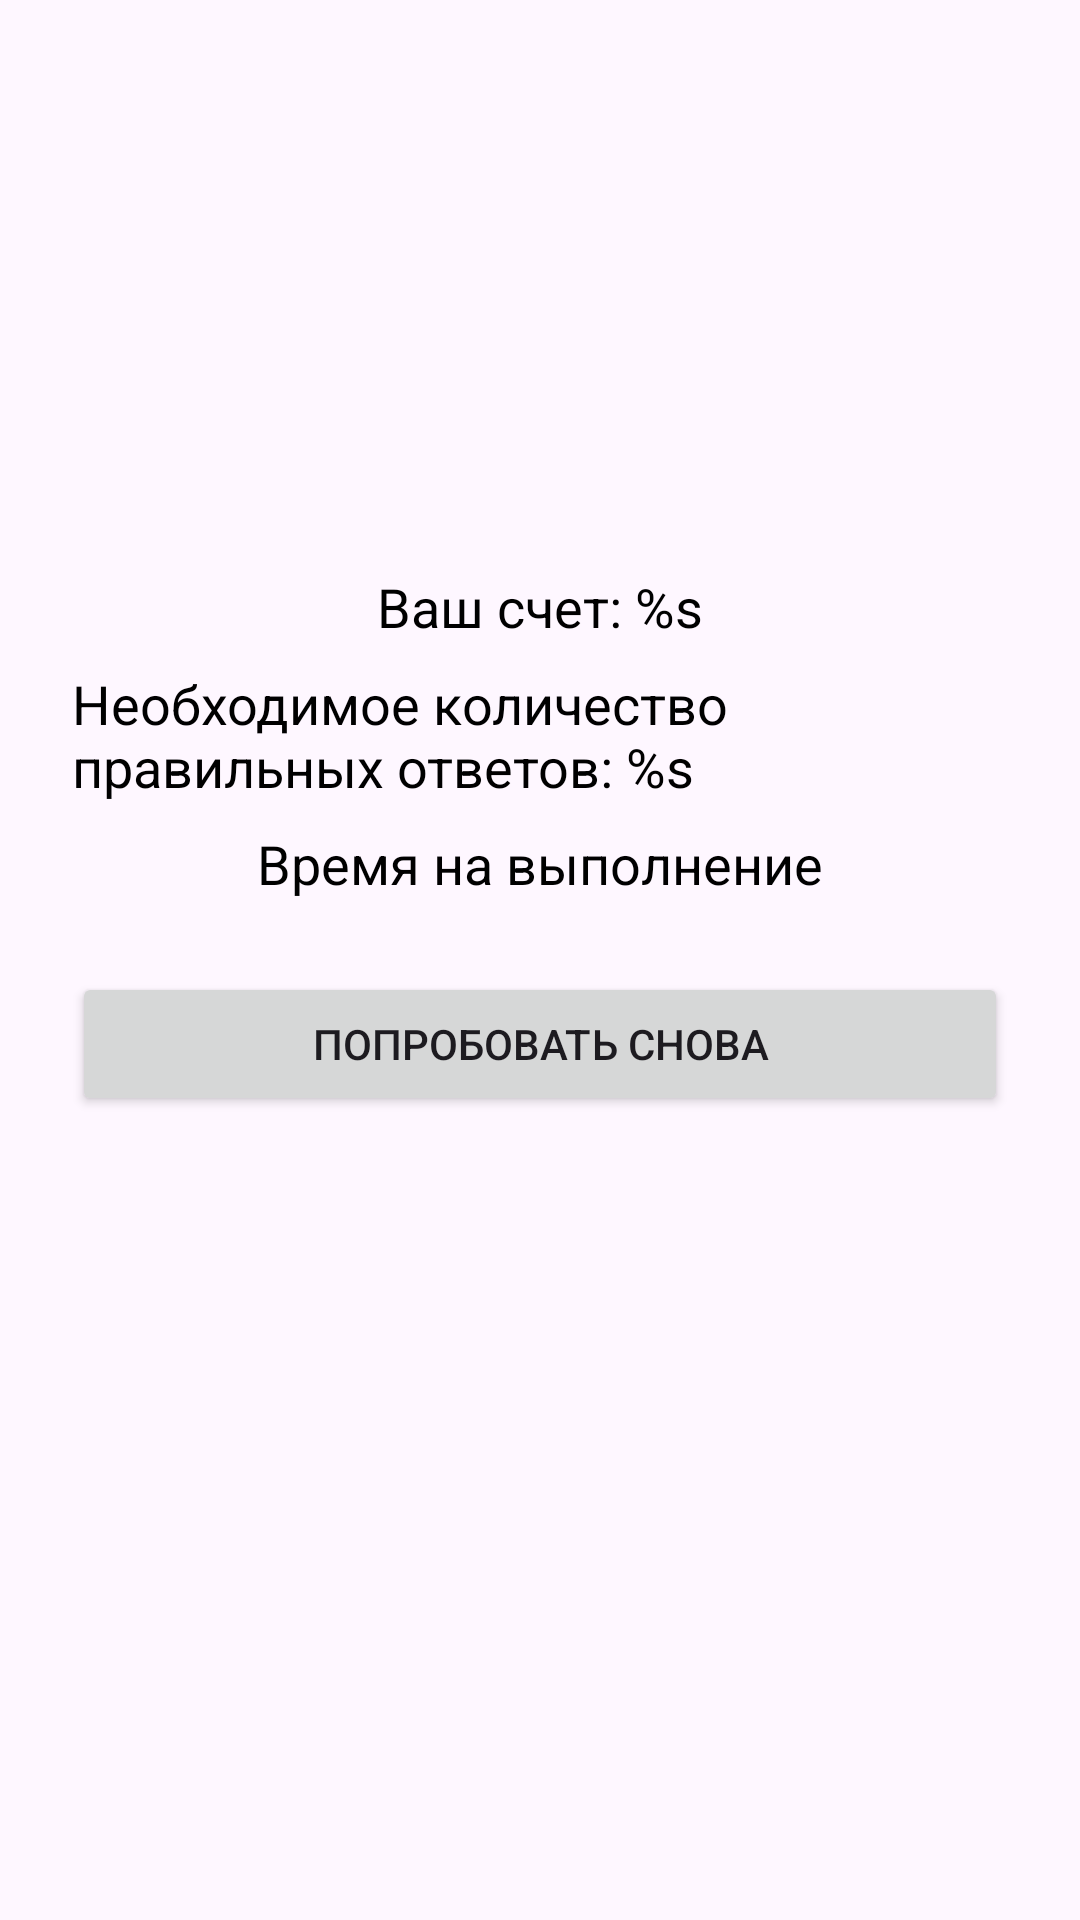

The Android layout XML behind this screen, and the referenced resources:
<!-- AndroidManifest.xml: application theme Theme.SummaryApp -->
<!-- res/layout/fragment_finished.xml -->
<?xml version="1.0" encoding="utf-8"?>
<ScrollView xmlns:android="http://schemas.android.com/apk/res/android"
    xmlns:app="http://schemas.android.com/apk/res-auto"
    xmlns:tools="http://schemas.android.com/tools"
    android:layout_width="match_parent"
    android:layout_height="match_parent"
    android:padding="24dp">

    <androidx.constraintlayout.widget.ConstraintLayout
        android:layout_width="match_parent"
        android:layout_height="wrap_content">

        <ImageView
            android:id="@+id/result_image"
            android:layout_width="150dp"
            android:layout_height="150dp"
            android:contentDescription="@string/result_image"
            app:layout_constraintEnd_toEndOf="parent"
            app:layout_constraintStart_toStartOf="parent"
            app:layout_constraintTop_toTopOf="parent"
            tools:src="@drawable/ic_sad" />

        <TextView
            android:id="@+id/right_answers_text"
            android:layout_width="wrap_content"
            android:layout_height="wrap_content"
            android:layout_marginTop="16dp"
            android:text="@string/right_answers"
            android:textColor="@android:color/black"
            android:textSize="18sp"
            app:layout_constraintEnd_toEndOf="parent"
            app:layout_constraintStart_toStartOf="parent"
            app:layout_constraintTop_toBottomOf="@id/result_image" />

        <TextView
            android:id="@+id/required_answers_text"
            android:layout_width="wrap_content"
            android:layout_height="wrap_content"
            android:layout_marginTop="8dp"
            android:text="@string/required_answers"
            android:textColor="@android:color/black"
            android:textSize="18sp"
            app:layout_constraintEnd_toEndOf="parent"
            app:layout_constraintStart_toStartOf="parent"
            app:layout_constraintTop_toBottomOf="@id/right_answers_text" />

        <TextView
            android:id="@+id/time_spent_text"
            android:layout_width="wrap_content"
            android:layout_height="wrap_content"
            android:layout_marginTop="8dp"
            android:text="@string/time_spent"
            android:textColor="@android:color/black"
            android:textSize="18sp"
            app:layout_constraintEnd_toEndOf="parent"
            app:layout_constraintStart_toStartOf="parent"
            app:layout_constraintTop_toBottomOf="@id/required_answers_text" />

        <Button
            android:id="@+id/retry_button"
            android:layout_width="match_parent"
            android:layout_height="wrap_content"
            android:layout_marginTop="24dp"
            android:layout_marginBottom="16dp"
            android:text="@string/try_again"
            app:layout_constraintEnd_toEndOf="parent"
            app:layout_constraintStart_toStartOf="parent"
            app:layout_constraintTop_toBottomOf="@id/time_spent_text" />
    </androidx.constraintlayout.widget.ConstraintLayout>
</ScrollView>
<!-- resources referenced by this layout -->
<resources>
  <string name="required_answers">Необходимое количество правильных ответов: %s</string>
  <string name="result_image">result_image</string>
  <string name="right_answers">Ваш счет: %s</string>
  <string name="time_spent">Время на выполнение</string>
  <string name="try_again">Попробовать снова</string>
  <style name="Theme.SummaryApp" parent="Base.Theme.SummaryApp" />
  <style name="Base.Theme.SummaryApp" parent="Theme.Material3.DayNight.NoActionBar">
          
          
      </style>
</resources>
